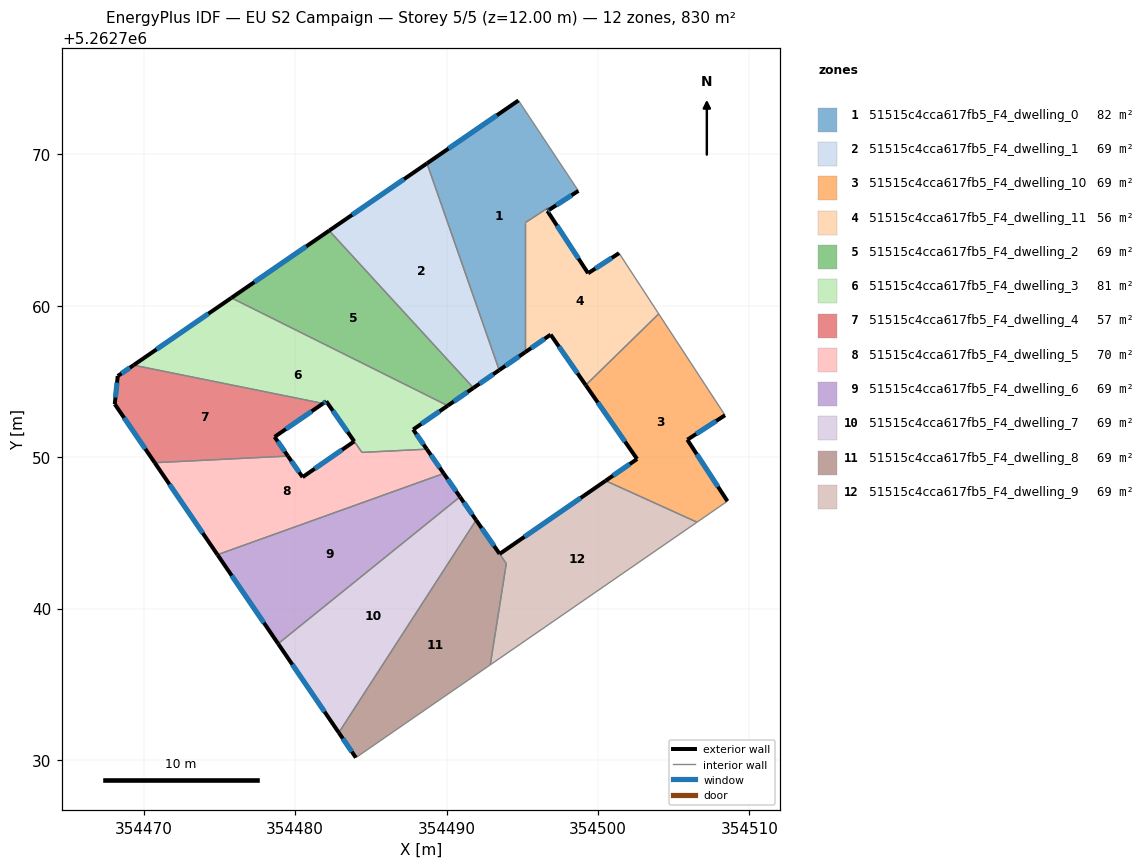
=== STOREY PLAN SPEC (per zone: floor XY polygon, exterior-wall plan segments, windows/doors) ===
zone 1: 51515c4cca617fb5_F4_dwelling_0  (82.2 m²)
  floor: (354494.74, 5262773.55) (354498.70, 5262767.58) (354496.78, 5262766.34) (354496.70, 5262766.46) (354496.45, 5262766.30) (354495.18, 5262765.48) (354495.18, 5262756.93) (354493.47, 5262755.75) (354488.70, 5262769.40)
  exterior wall: (354494.74, 5262773.55) – (354488.70, 5262769.40)  [7.3 m]
    window: (354493.33, 5262772.58) – (354490.12, 5262770.38)  [6.2 m²]
  exterior wall: (354496.78, 5262766.34) – (354498.70, 5262767.58)  [2.3 m]
    window: (354497.23, 5262766.63) – (354498.25, 5262767.29)  [1.9 m²]
  exterior wall: (354493.47, 5262755.75) – (354495.18, 5262756.93)  [2.1 m]
    window: (354493.88, 5262756.02) – (354494.78, 5262756.65)  [1.8 m²]
  interior walls: 6
zone 2: 51515c4cca617fb5_F4_dwelling_1  (69.1 m²)
  floor: (354488.70, 5262769.40) (354493.47, 5262755.75) (354491.77, 5262754.57) (354482.24, 5262764.96)
  exterior wall: (354491.77, 5262754.57) – (354493.47, 5262755.75)  [2.1 m]
    window: (354492.17, 5262754.85) – (354493.07, 5262755.47)  [1.7 m²]
  exterior wall: (354488.70, 5262769.40) – (354482.24, 5262764.96)  [7.8 m]
    window: (354487.19, 5262768.36) – (354483.76, 5262766.00)  [6.6 m²]
  interior walls: 2
zone 3: 51515c4cca617fb5_F4_dwelling_10  (69.1 m²)
  floor: (354504.01, 5262759.46) (354508.39, 5262752.76) (354505.90, 5262751.15) (354508.55, 5262747.09) (354506.54, 5262745.70) (354500.50, 5262748.44) (354502.58, 5262749.87) (354499.19, 5262754.75)
  exterior wall: (354508.55, 5262747.09) – (354505.90, 5262751.15)  [4.8 m]
    window: (354507.92, 5262748.04) – (354506.52, 5262750.20)  [4.1 m²]
  exterior wall: (354502.58, 5262749.87) – (354500.50, 5262748.44)  [2.5 m]
    window: (354502.09, 5262749.54) – (354500.99, 5262748.78)  [2.1 m²]
  exterior wall: (354499.19, 5262754.75) – (354502.58, 5262749.87)  [5.9 m]
    window: (354499.98, 5262753.61) – (354501.78, 5262751.02)  [5.0 m²]
  exterior wall: (354505.90, 5262751.15) – (354508.39, 5262752.76)  [3.0 m]
    window: (354506.48, 5262751.53) – (354507.80, 5262752.39)  [2.5 m²]
  interior walls: 4
zone 4: 51515c4cca617fb5_F4_dwelling_11  (56.1 m²)
  floor: (354501.39, 5262763.47) (354504.01, 5262759.46) (354499.19, 5262754.75) (354496.87, 5262758.09) (354495.18, 5262756.93) (354495.18, 5262765.48) (354496.45, 5262766.30) (354496.70, 5262766.46) (354496.78, 5262766.34) (354496.66, 5262766.26) (354499.34, 5262762.14)
  exterior wall: (354496.66, 5262766.26) – (354496.78, 5262766.34)  [0.2 m]
    window: (354496.69, 5262766.28) – (354496.75, 5262766.32)  [0.1 m²]
  exterior wall: (354499.34, 5262762.14) – (354496.66, 5262766.26)  [4.9 m]
    window: (354498.71, 5262763.11) – (354497.29, 5262765.29)  [4.1 m²]
  exterior wall: (354501.39, 5262763.47) – (354499.34, 5262762.14)  [2.4 m]
    window: (354500.91, 5262763.16) – (354499.82, 5262762.45)  [2.1 m²]
  exterior wall: (354496.87, 5262758.09) – (354499.19, 5262754.75)  [4.1 m]
    window: (354497.41, 5262757.31) – (354498.64, 5262755.54)  [3.4 m²]
  exterior wall: (354495.18, 5262756.93) – (354496.87, 5262758.09)  [2.0 m]
    window: (354495.58, 5262757.20) – (354496.47, 5262757.82)  [1.7 m²]
  interior walls: 6
zone 5: 51515c4cca617fb5_F4_dwelling_2  (69.1 m²)
  floor: (354482.24, 5262764.96) (354491.77, 5262754.57) (354490.07, 5262753.40) (354475.78, 5262760.52)
  exterior wall: (354490.07, 5262753.40) – (354491.77, 5262754.57)  [2.1 m]
    window: (354490.47, 5262753.67) – (354491.37, 5262754.29)  [1.7 m²]
  exterior wall: (354482.24, 5262764.96) – (354475.78, 5262760.52)  [7.8 m]
    window: (354480.73, 5262763.91) – (354477.30, 5262761.56)  [6.6 m²]
  interior walls: 2
zone 6: 51515c4cca617fb5_F4_dwelling_3  (80.6 m²)
  floor: (354490.07, 5262753.40) (354487.79, 5262751.82) (354488.69, 5262750.52) (354484.41, 5262750.31) (354482.05, 5262753.69) (354481.84, 5262753.54) (354469.32, 5262756.07) (354475.78, 5262760.52)
  exterior wall: (354481.84, 5262753.54) – (354482.05, 5262753.69)  [0.3 m]
    window: (354481.89, 5262753.58) – (354482.00, 5262753.65)  [0.2 m²]
  exterior wall: (354475.78, 5262760.52) – (354469.32, 5262756.07)  [7.8 m]
    window: (354474.27, 5262759.47) – (354470.84, 5262757.12)  [6.6 m²]
  exterior wall: (354487.79, 5262751.82) – (354490.07, 5262753.40)  [2.8 m]
    window: (354488.33, 5262752.19) – (354489.54, 5262753.03)  [2.3 m²]
  exterior wall: (354488.69, 5262750.52) – (354487.79, 5262751.82)  [1.6 m]
    window: (354488.48, 5262750.83) – (354488.00, 5262751.52)  [1.3 m²]
  exterior wall: (354482.05, 5262753.69) – (354483.90, 5262751.04)  [3.2 m]
    window: (354482.48, 5262753.07) – (354483.46, 5262751.66)  [2.7 m²]
  interior walls: 4
zone 7: 51515c4cca617fb5_F4_dwelling_4  (57.0 m²)
  floor: (354481.84, 5262753.54) (354478.64, 5262751.34) (354479.52, 5262750.07) (354470.72, 5262749.63) (354468.08, 5262753.50) (354468.28, 5262755.35) (354469.32, 5262756.07)
  exterior wall: (354469.32, 5262756.07) – (354468.28, 5262755.35)  [1.3 m]
    window: (354469.08, 5262755.90) – (354468.52, 5262755.52)  [1.1 m²]
  exterior wall: (354478.64, 5262751.34) – (354481.84, 5262753.54)  [3.9 m]
    window: (354479.39, 5262751.86) – (354481.09, 5262753.02)  [3.3 m²]
  exterior wall: (354479.52, 5262750.07) – (354478.64, 5262751.34)  [1.5 m]
    window: (354479.31, 5262750.37) – (354478.85, 5262751.04)  [1.3 m²]
  exterior wall: (354468.08, 5262753.50) – (354470.72, 5262749.63)  [4.7 m]
    window: (354468.70, 5262752.59) – (354470.10, 5262750.54)  [4.0 m²]
  exterior wall: (354468.28, 5262755.35) – (354468.08, 5262753.50)  [1.9 m]
    window: (354468.23, 5262754.92) – (354468.13, 5262753.94)  [1.6 m²]
  interior walls: 2
zone 8: 51515c4cca617fb5_F4_dwelling_5  (69.8 m²)
  floor: (354488.69, 5262750.52) (354489.81, 5262748.92) (354474.87, 5262743.55) (354470.72, 5262749.63) (354479.52, 5262750.07) (354480.49, 5262748.68) (354483.90, 5262751.04) (354484.41, 5262750.31)
  exterior wall: (354483.90, 5262751.04) – (354480.49, 5262748.68)  [4.1 m]
    window: (354483.10, 5262750.48) – (354481.29, 5262749.23)  [3.5 m²]
  exterior wall: (354489.81, 5262748.92) – (354488.69, 5262750.52)  [2.0 m]
    window: (354489.55, 5262749.30) – (354488.95, 5262750.15)  [1.7 m²]
  exterior wall: (354470.72, 5262749.63) – (354474.87, 5262743.55)  [7.4 m]
    window: (354471.70, 5262748.20) – (354473.89, 5262744.98)  [6.2 m²]
  exterior wall: (354480.49, 5262748.68) – (354479.52, 5262750.07)  [1.7 m]
    window: (354480.26, 5262749.00) – (354479.75, 5262749.74)  [1.4 m²]
  interior walls: 4
zone 9: 51515c4cca617fb5_F4_dwelling_6  (69.1 m²)
  floor: (354489.81, 5262748.92) (354490.88, 5262747.37) (354478.87, 5262737.68) (354474.87, 5262743.55)
  exterior wall: (354490.88, 5262747.37) – (354489.81, 5262748.92)  [1.9 m]
    window: (354490.63, 5262747.74) – (354490.06, 5262748.56)  [1.6 m²]
  exterior wall: (354474.87, 5262743.55) – (354478.87, 5262737.68)  [7.1 m]
    window: (354475.81, 5262742.17) – (354477.93, 5262739.06)  [6.0 m²]
  interior walls: 2
zone 10: 51515c4cca617fb5_F4_dwelling_7  (69.2 m²)
  floor: (354490.88, 5262747.37) (354491.95, 5262745.84) (354482.88, 5262731.80) (354478.87, 5262737.68)
  exterior wall: (354491.95, 5262745.84) – (354490.88, 5262747.37)  [1.9 m]
    window: (354491.70, 5262746.20) – (354491.13, 5262747.01)  [1.6 m²]
  exterior wall: (354478.87, 5262737.68) – (354482.88, 5262731.80)  [7.1 m]
    window: (354479.81, 5262736.30) – (354481.94, 5262733.18)  [6.0 m²]
  interior walls: 2
zone 11: 51515c4cca617fb5_F4_dwelling_8  (68.8 m²)
  floor: (354491.95, 5262745.84) (354493.94, 5262742.97) (354492.88, 5262736.28) (354484.00, 5262730.15) (354482.88, 5262731.80)
  exterior wall: (354482.88, 5262731.80) – (354484.00, 5262730.15)  [2.0 m]
    window: (354483.14, 5262731.41) – (354483.74, 5262730.54)  [1.7 m²]
  exterior wall: (354493.50, 5262743.61) – (354491.95, 5262745.84)  [2.7 m]
    window: (354493.14, 5262744.13) – (354492.31, 5262745.32)  [2.3 m²]
  interior walls: 4
zone 12: 51515c4cca617fb5_F4_dwelling_9  (69.4 m²)
  floor: (354506.54, 5262745.70) (354492.89, 5262736.28) (354493.94, 5262742.97) (354493.50, 5262743.61) (354500.50, 5262748.44)
  exterior wall: (354500.50, 5262748.44) – (354493.50, 5262743.61)  [8.5 m]
    window: (354498.86, 5262747.30) – (354495.15, 5262744.74)  [7.2 m²]
  interior walls: 4

=== DERIVED (storey summary) ===
Building: EU S2 Campaign
Storey: 5 of 5  (floor level z = 12.00 m)
Storey gross floor area: 829.7 m²
Zones on this storey: 12
  - 51515c4cca617fb5_F4_dwelling_0: floor 82.2 m²; exterior wall 11.7 m (35.1 m²); 3 window(s) 9.9 m²; WWR 28.1%
  - 51515c4cca617fb5_F4_dwelling_1: floor 69.1 m²; exterior wall 9.9 m (29.7 m²); 2 window(s) 8.4 m²; WWR 28.1%
  - 51515c4cca617fb5_F4_dwelling_10: floor 69.1 m²; exterior wall 16.3 m (48.9 m²); 4 window(s) 13.7 m²; WWR 28.1%
  - 51515c4cca617fb5_F4_dwelling_11: floor 56.1 m²; exterior wall 13.6 m (40.8 m²); 5 window(s) 11.5 m²; WWR 28.1%
  - 51515c4cca617fb5_F4_dwelling_2: floor 69.1 m²; exterior wall 9.9 m (29.7 m²); 2 window(s) 8.4 m²; WWR 28.1%
  - 51515c4cca617fb5_F4_dwelling_3: floor 80.6 m²; exterior wall 15.7 m (47.0 m²); 5 window(s) 13.2 m²; WWR 28.1%
  - 51515c4cca617fb5_F4_dwelling_4: floor 57.0 m²; exterior wall 13.3 m (39.8 m²); 5 window(s) 11.2 m²; WWR 28.1%
  - 51515c4cca617fb5_F4_dwelling_5: floor 69.8 m²; exterior wall 15.2 m (45.5 m²); 4 window(s) 12.8 m²; WWR 28.1%
  - 51515c4cca617fb5_F4_dwelling_6: floor 69.1 m²; exterior wall 9.0 m (27.0 m²); 2 window(s) 7.6 m²; WWR 28.1%
  - 51515c4cca617fb5_F4_dwelling_7: floor 69.2 m²; exterior wall 9.0 m (26.9 m²); 2 window(s) 7.6 m²; WWR 28.1%
  - 51515c4cca617fb5_F4_dwelling_8: floor 68.8 m²; exterior wall 4.7 m (14.1 m²); 2 window(s) 4.0 m²; WWR 28.1%
  - 51515c4cca617fb5_F4_dwelling_9: floor 69.4 m²; exterior wall 8.5 m (25.5 m²); 1 window(s) 7.2 m²; WWR 28.1%
Zone adjacency (shared interzone walls):
  - 51515c4cca617fb5_F4_dwelling_0 ↔ 51515c4cca617fb5_F4_dwelling_1
  - 51515c4cca617fb5_F4_dwelling_0 ↔ 51515c4cca617fb5_F4_dwelling_11
  - 51515c4cca617fb5_F4_dwelling_1 ↔ 51515c4cca617fb5_F4_dwelling_2
  - 51515c4cca617fb5_F4_dwelling_10 ↔ 51515c4cca617fb5_F4_dwelling_11
  - 51515c4cca617fb5_F4_dwelling_10 ↔ 51515c4cca617fb5_F4_dwelling_9
  - 51515c4cca617fb5_F4_dwelling_2 ↔ 51515c4cca617fb5_F4_dwelling_3
  - 51515c4cca617fb5_F4_dwelling_3 ↔ 51515c4cca617fb5_F4_dwelling_4
  - 51515c4cca617fb5_F4_dwelling_3 ↔ 51515c4cca617fb5_F4_dwelling_5
  - 51515c4cca617fb5_F4_dwelling_4 ↔ 51515c4cca617fb5_F4_dwelling_5
  - 51515c4cca617fb5_F4_dwelling_5 ↔ 51515c4cca617fb5_F4_dwelling_6
  - 51515c4cca617fb5_F4_dwelling_6 ↔ 51515c4cca617fb5_F4_dwelling_7
  - 51515c4cca617fb5_F4_dwelling_7 ↔ 51515c4cca617fb5_F4_dwelling_8
  - 51515c4cca617fb5_F4_dwelling_8 ↔ 51515c4cca617fb5_F4_dwelling_9